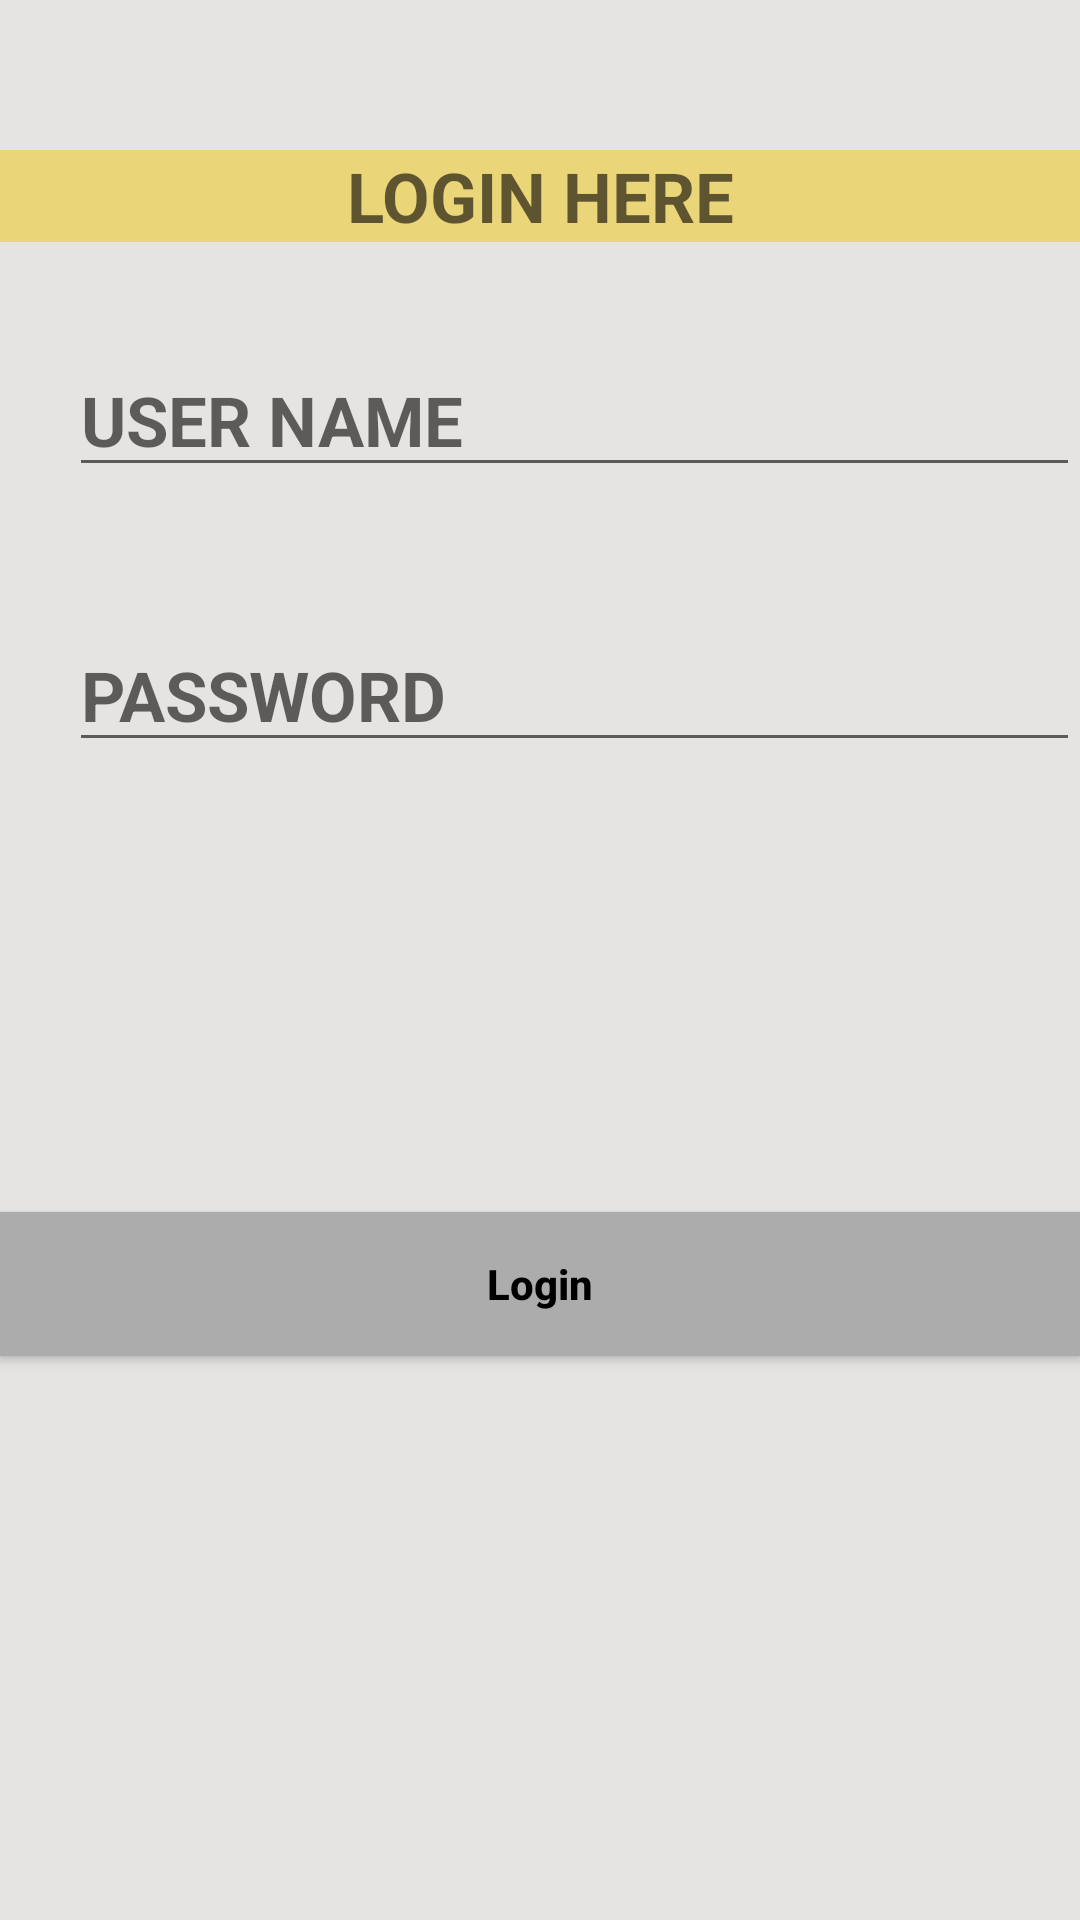

Here is an Android app screen rendered from its layout file. Give the layout XML and the strings, colors and styles it references.
<!-- AndroidManifest.xml: application theme Theme.ArrayAdapter -->
<!-- res/layout/activity_loginpage.xml -->
<?xml version="1.0" encoding="utf-8"?>
<RelativeLayout xmlns:android="http://schemas.android.com/apk/res/android"
    xmlns:tools="http://schemas.android.com/tools"
    xmlns:app="http://schemas.android.com/apk/res-auto"
    android:layout_width="match_parent"
    android:layout_height="match_parent"
    android:background="#e5e4e2"
    android:orientation="vertical"
    tools:context=".Loginpage">


    <TextView
        android:id="@+id/lgn"
        android:layout_width="match_parent"
        android:layout_height="wrap_content"
        android:layout_centerHorizontal="true"
        android:layout_marginTop="50dp"
        android:background="#ead579"
        android:hint="LOGIN HERE"
        android:textAlignment="center"
        android:textSize="23sp"
        android:textStyle="bold"/>

    <EditText
        android:id="@+id/usname"
        android:layout_width="match_parent"
        android:layout_height="wrap_content"
        android:layout_below="@+id/lgn"
        android:layout_marginLeft="23sp"
        android:layout_marginTop="34dp"
        android:hint="USER NAME"
        android:textSize="23sp"
        android:textStyle="bold"/>

    <EditText
        android:id="@+id/pwd"
        android:layout_width="match_parent"
        android:layout_height="wrap_content"
        android:layout_below="@+id/usname"
        android:layout_marginLeft="23sp"
        android:layout_marginTop="44dp"
        android:hint="PASSWORD"
        android:textSize="23sp"
        android:textStyle="bold"/>

    <Button
        android:id="@+id/btn"
        android:layout_width="match_parent"
        android:layout_height="wrap_content"
        android:layout_below="@+id/pwd"
        android:layout_centerHorizontal="true"
        android:layout_marginTop="150dp"
        android:background="#acacac"
        android:hint="Login"
        android:textColorHint="@color/black"
        android:textStyle="bold" />


    <TextView
        android:id="@+id/ac"
        android:layout_width="wrap_content"
        android:layout_height="wrap_content"
        android:layout_below="@+id/btn"
        android:layout_marginLeft="23dp"
        android:layout_marginTop="250dp"
        android:layout_marginRight="15dp"
        android:hint="Don't have an account"
        android:textSize="24dp" />

    <Button
        android:id="@+id/btn2"
        android:layout_width="wrap_content"
        android:layout_height="wrap_content"
        android:layout_alignBaseline="@+id/ac"
        android:layout_marginLeft="300dp"
        android:text="SignIn"
        android:textStyle="bold" />


</RelativeLayout>
<!-- resources referenced by this layout -->
<resources>
  <color name="black">#FF000000</color>
  <style name="Theme.ArrayAdapter" parent="Theme.MaterialComponents.DayNight.DarkActionBar">
          
          <item name="colorPrimary">#cfbdad</item>
          <item name="colorPrimaryVariant">@color/white</item>
          <item name="colorOnPrimary">@color/white</item>
          
          <item name="colorSecondary">@color/teal_200</item>
          <item name="colorSecondaryVariant">@color/teal_700</item>
          <item name="colorOnSecondary">@color/black</item>
  
          
          <item name="android:statusBarColor" tools:targetApi="l">?attr/colorPrimaryVariant</item>
          
      </style>
  <color name="white">#FFEB3B</color>
  <color name="teal_200">#FF03DAC5</color>
  <color name="teal_700">#FF018786</color>
</resources>
